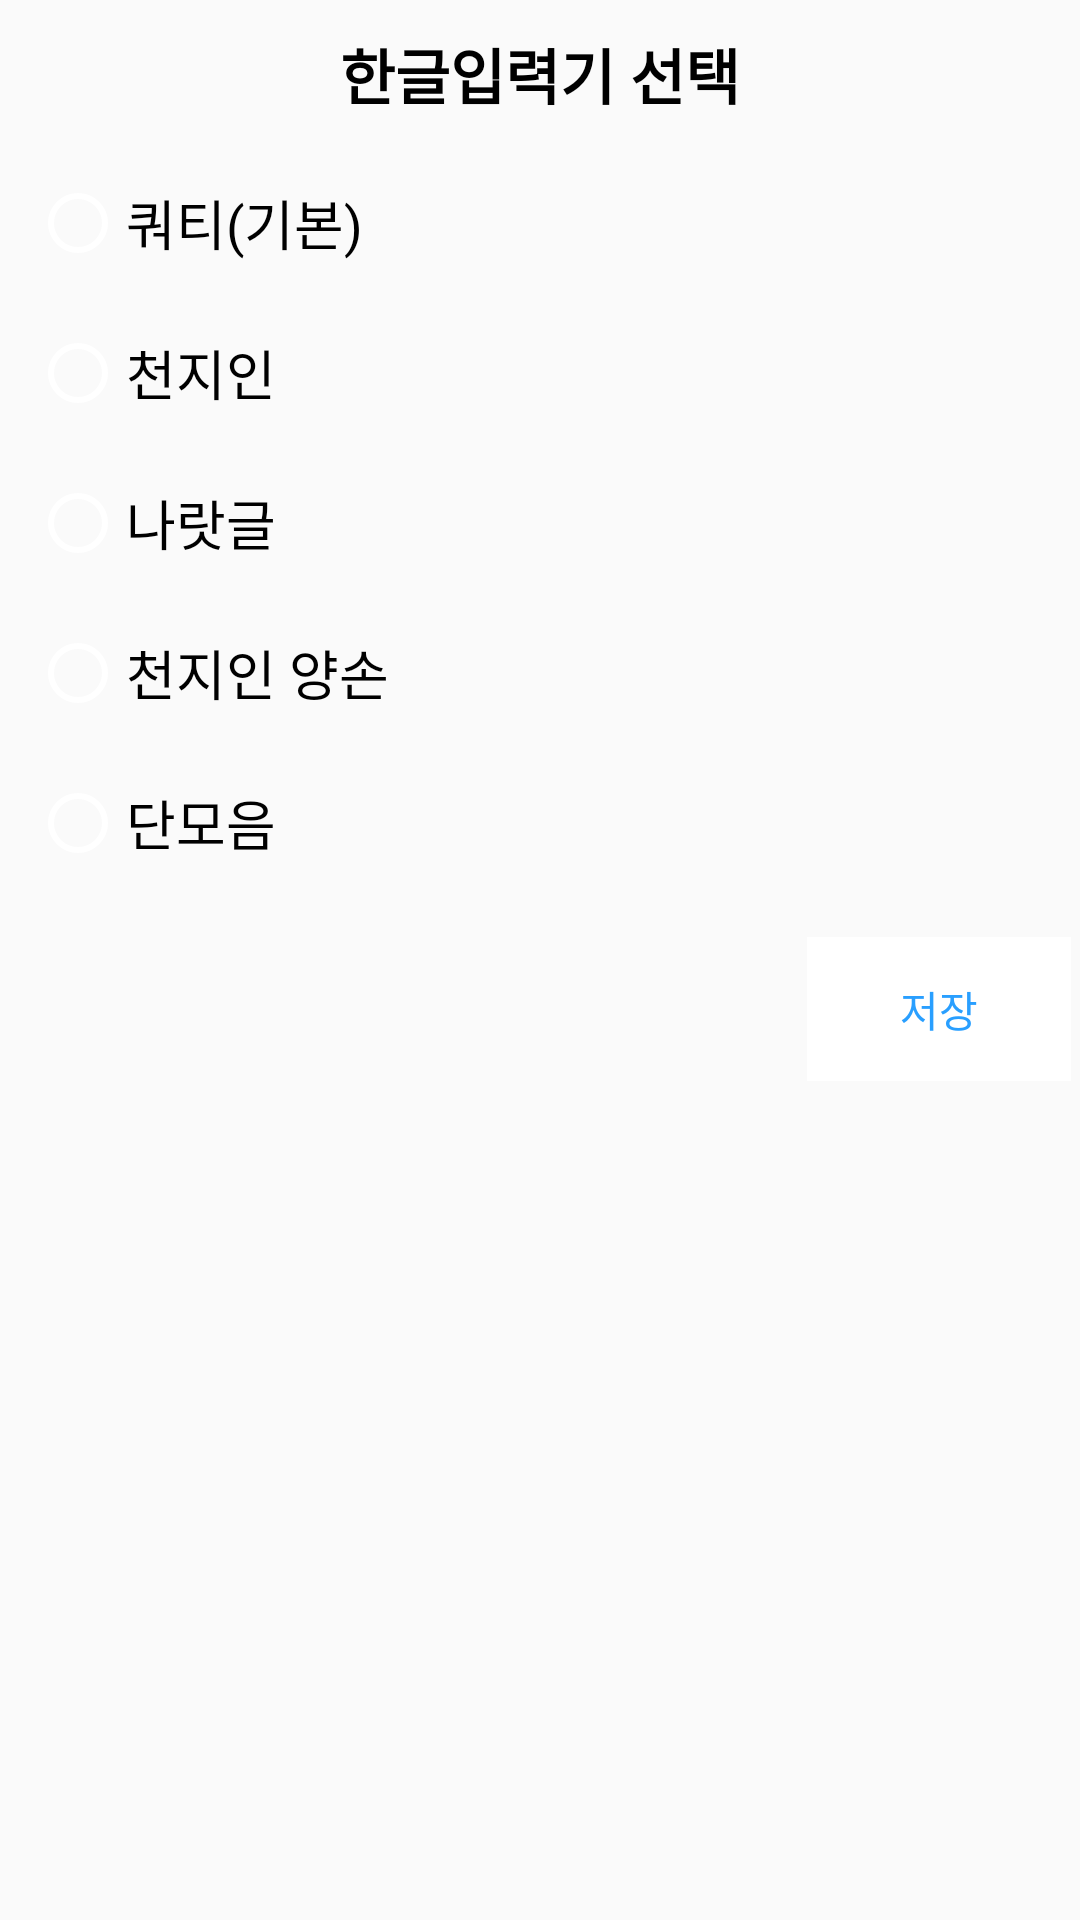

This screen was rendered from an Android layout file. Write that file and the resources it references.
<!-- AndroidManifest.xml: application theme AppTheme -->
<!-- res/layout/dialog_setting_ime_kr.xml -->
<?xml version="1.0" encoding="utf-8"?>
<androidx.constraintlayout.widget.ConstraintLayout xmlns:android="http://schemas.android.com/apk/res/android"
    xmlns:app="http://schemas.android.com/apk/res-auto"
    android:layout_width="match_parent"
    android:layout_height="match_parent">

    <TextView
        android:id="@+id/tv_settingimekr_title"
        android:layout_width="match_parent"
        android:layout_height="wrap_content"
        android:layout_margin="10dp"
        android:gravity="center"
        android:text="한글입력기 선택"
        android:textColor="@color/black"
        android:textSize="20sp"
        android:textStyle="bold"
        app:layout_constraintEnd_toEndOf="parent"
        app:layout_constraintStart_toStartOf="parent"
        app:layout_constraintTop_toTopOf="parent" />

    <RadioGroup
        android:id="@+id/radiogroup_settingimekr_container"
        android:layout_width="match_parent"
        android:layout_height="wrap_content"
        android:orientation="vertical"
        android:padding="10dp"
        app:layout_constraintBottom_toTopOf="@+id/btn_settingimekr_save"
        app:layout_constraintEnd_toEndOf="parent"
        app:layout_constraintStart_toStartOf="parent"
        app:layout_constraintTop_toBottomOf="@+id/tv_settingimekr_title">

        <RadioButton
            android:id="@+id/radiobtn_settingimekr_qwerty"
            android:layout_width="200dp"
            android:layout_height="50dp"
            android:text="쿼티(기본)"
            android:textSize="18sp" />

        <RadioButton
            android:id="@+id/radiobtn_settingimekr_chun"
            android:layout_width="200dp"
            android:layout_height="50dp"
            android:text="천지인"
            android:textSize="18sp" />

        <RadioButton
            android:id="@+id/radiobtn_settingimekr_narat"
            android:layout_width="200dp"
            android:layout_height="50dp"
            android:text="나랏글"
            android:textSize="18sp" />

        <RadioButton
            android:id="@+id/radiobtn_settingimekr_chun_ambi"
            android:layout_width="200dp"
            android:layout_height="50dp"
            android:text="천지인 양손"
            android:textSize="18sp" />

        <RadioButton
            android:id="@+id/radiobtn_settingimekr_danmo"
            android:layout_width="200dp"
            android:layout_height="50dp"
            android:text="단모음"
            android:textSize="18sp" />
    </RadioGroup>

    <Button
        android:id="@+id/btn_settingimekr_save"
        style="?android:attr/borderlessButtonStyle"
        android:layout_width="wrap_content"
        android:layout_height="wrap_content"
        android:layout_gravity="end|center"
        android:layout_margin="3dp"
        android:background="@color/white"
        android:text="저장"
        android:textColor="#299FFF"
        app:layout_constraintEnd_toEndOf="parent"
        app:layout_constraintTop_toBottomOf="@+id/radiogroup_settingimekr_container" />
</androidx.constraintlayout.widget.ConstraintLayout>
<!-- resources referenced by this layout -->
<resources>
  <color name="black">#000000</color>
  <color name="white">#FFFFFF</color>
  <style name="AppTheme" parent="Theme.AppCompat.Light.NoActionBar">
          
          <item name="android:textColorSecondary">@color/white</item>
      </style>
</resources>
